pico-8 play session: no input (idle)

[t = 1 s] idle ~1s (no d-pad/buttons)
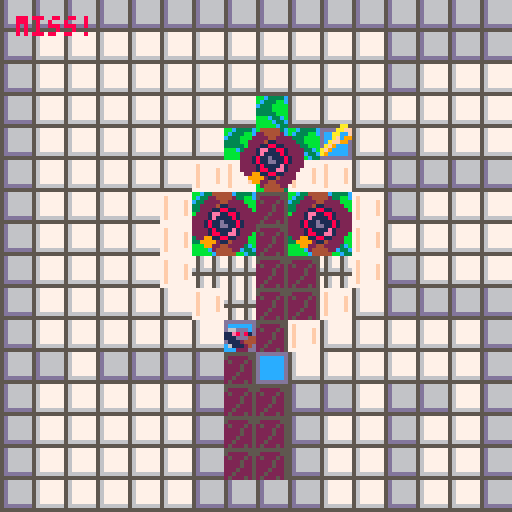
[t = 2 s] idle ~2s (no d-pad/buttons)
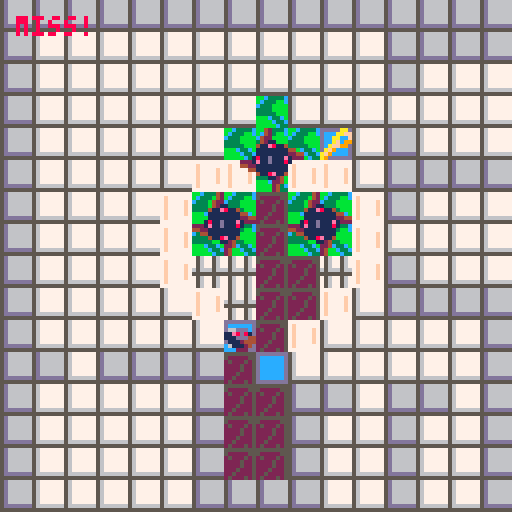
[t = 4 s] idle ~4s (no d-pad/buttons)
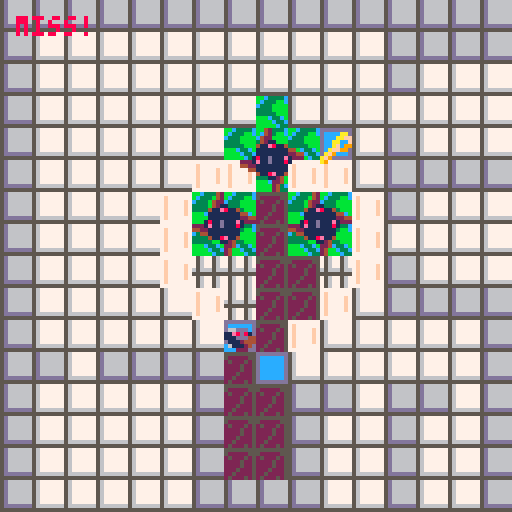

pico-8 cartridge
version 41
__lua__
-- Flirt game 
-- idea 100% taken from Nicky Case, code 100% written by me, Ethan Porter
-- for Cassie ♥

-->8
--Construction Functions

function _init()

    initialize_variables()

    init_gameplay()

end

--A simple function for creating variables that must exist on program 
--start or are useful to be able to quickly tweak when developing. 
function initialize_variables()
    foo = "bar"

    --This will only be the initial stats - if there's anything I want to preserve I should copy it when the program starts.
    char_player =
    {
        coords = {x = 16, y = 16},
        facingRight = true,
        moveSpeed = 16, --base moveSpeed, everything else will be based on this
        vel = {x = 0, y = 0},
        intended = {x = 16, y = 16},
        width = 7, --remeber that pixel counting effectively starts at 0
        height = 7,
        spr = 
        {
            idle = 56,
            walkCycle_start = 57,
            walkCycle_length = 4,
            walkCycle = {},
            animTick = 1,
            current = 16,
            size = 1
        },
        hasKey = false,
    }
    --Construct a list of the sprites that make-up the walk cycle
    --It would be wise to make this a more general function and more robust, but this will do for now
    for i = 1, char_player.spr.walkCycle_length do
        add(char_player.spr.walkCycle, char_player.spr.walkCycle_start + i - 1)
    end

    global_physicsDrag = .92 -- generally, movement should be multiplied by this to gradually reduce velocity each frame
    global_moveSpeedMax = 8 --Multiply obj moveSpeed by this number
    global_dampen = .02 --Multiply anything related to movement to convert my working numbers into numbers appropriate for pixels
    global_tick = 0
    global_framesPerSprite = 5
    tileSize = 8
    originOffset = 16

    spriteFlag_solid = 0
    spriteFlag_loseCondition = 2 --Prob unused, might remove
    range_hazard = (8 + char_player.width/2) --in pixels
    range_key = (8 + char_player.width/2)

    sprite_keyCycle = {0, 0, -1, 0, 0, -1, 0, 0, 0, 1, 0, 0, 1, 0, 0, 1, 0, 0, 0, -1, 0, 0, -1, 0, 0, -1}
    sprite_hazardCycle = 
    {
        66, 64, 64, 64, 64, 64, 64, 64,--Rest state 1, settles for 1 frame then rests
        68, 70, 72, 68, 70, 72, --Spinning state 1
        64, 66, 66, 66, 66, 66, 66, 66, --Rest State 2, settles then rests
        68, 70, 72, 68, 70, 72, --Spinning State 2, identical to first
    }
    
    level_initial = "level_heart"--"level_I"--
    levels = {}
    create_levels()

    table_toAnimate = {}


end

function init_gameplay()

    --Construction events
    --
    _update = update_gameplay
    _draw = draw_gameplay

    --Start creating levels
    if not level_current then --initialize level_current
        level_current = levels[level_initial]
    end

    --Set current conditions based on the current level's parameters
    coords_spawn = level_current.coords_spawn
    zone_success = level_current.zone_success
    coords_tileOrigin = level_current.coords_tileOrigin
    coords_key = level_current.coords_key
    table_hazards = level_current.table_hazards
    
    --Validate level parameters
    if coords_spawn == nil 
    or zone_success == nil 
    or coords_tileOrigin == nil 
    or coords_key == nil 
    or table_hazards == nil
    then
        troubleshooting("levelParams","Hey, setting the level params doesn't work! \n")
        return
    end

    --Game Cycle Start Events
    --

    --Clear table toAnimate
    table_toAnimate = {}

    --Reset key progress
    char_player.hasKey = false

    --Add the player to the ToAnimate table
    add(table_toAnimate, char_player)
    --Add the key to the ToAnimate table
    
    key_current = 
    {
        coords = coords_key,
        spr = 
        {
            current = 25,
            size = 1,
            hoverCycle = sprite_keyCycle,
        }
    }
    add(table_toAnimate, key_current)
    --Give each entry in the hazards table a loop cycle variable (indicates this is an object with a simple anim, rather than a walk cycle) 
    --then add each entry in the table to the ToAnimate table
    for index, hazard in ipairs(table_hazards) do
        hazard.spr = {}
        hazard.spr.size = 2
        hazard.spr.loopCycle = sprite_hazardCycle
        add(table_toAnimate, hazard)
    end

    --Slow player dramatically on level advance
    char_player.vel.x = impose_global_dampen(char_player.vel.x)
    char_player.vel.y = impose_global_dampen(char_player.vel.y)

    --TP player to spawn coords
    char_player.coords = {x = coords_spawn.x, y = coords_spawn.y}


end

function create_level(level_title, seqOrder, coords_spawn, 
    zone_success, coords_tileOrigin, coords_key, table_hazards)

    if levels[level_title] then 
        troubleshooting("levelExists", "Hey, that level, "..level_title..",\n already exists! \n") 
        return
    end

    levels[level_title] =
    {
        seqOrder = seqOrder or 0,
        coords_spawn = coords_spawn or {x = 64, y = 64},
        zone_success = zone_success or {corner_1 = {x = (0 * tileSize), y = (0 * tileSize)}, corner_2 = {x = (2 * tileSize), y = (2 * tileSize)}},
        coords_tileOrigin = coords_tileOrigin or {x = 0, y = 0},
        coords_key = coords_key or {x = 64, y = 64},
        table_hazards = table_hazards or {{coords = {x = 5, y = 5},}}
    }
end

function create_levels()
    --[[level_title, seqOrder, coords_spawn, 
    zone_success, coords_tileOrigin, coords_key. table_hazards]]
    --[[
        I want to use the coords from the map editor so I have to 
        convert each value here to screen space and account for offset.
    --]]

    --Val "to Screen with Offset"
    local function toScr_wOff(val, offset) --I've given everything clearer names for readability, but I just couldn't bear this function being so long
        if offset == nil then 
            offset = 0 
        end
        return ((val - (originOffset * offset)) * tileSize)
    end
    create_level
    (
        "level_I", --level_title
        1, --seqOrder
        {x = toScr_wOff(8), y = toScr_wOff(8)}, --coords_spawn
        {corner_1 = {x = toScr_wOff(7), y = toScr_wOff(4)}, corner_2 = {x = toScr_wOff(9), y = toScr_wOff(5)}}, --zone_success
        {x = (originOffset * 0), y = 0}, --coords_tileOrigin
        {x = toScr_wOff(8), y = toScr_wOff(11.5)}, --coords_key
        { --table_hazards
            {coords = {x = toScr_wOff(6.5), y = toScr_wOff(8)}},
            {coords = {x = toScr_wOff(9.5), y = toScr_wOff(8)}},
        }
    )

    create_level
    (
        "level_heart", --level_title
        2, --seqOrder
        {x = toScr_wOff(23.5, 1), y = toScr_wOff(10.5)}, --coords_spawn
        {corner_1 = {x = toScr_wOff(24, 1), y = toScr_wOff(11)}, corner_2 = {x = toScr_wOff(26, 1), y = toScr_wOff(12)}}, --zone_success
        {x = (originOffset * 1), y = 0}, --coords_tileOrigin
        {x = toScr_wOff(26.5, 1), y = toScr_wOff(4.5)}, --coords_key
        { --table_hazards
            {coords = {x = toScr_wOff(24.5, 1), y = toScr_wOff(5)}},
            {coords = {x = toScr_wOff(23, 1), y = toScr_wOff(7)}},
            {coords = {x = toScr_wOff(26, 1), y = toScr_wOff(7)}},
        }
    )

end

--Often my working numbers are higher values for more precision, so I need to 
--convert them to a value more appropriate for pixels/every frame calculation
function impose_global_dampen(val)
    if type(val) == "number" then 
        return val * global_dampen
    else
        troubleshooting("notNumberInGlob", "Hey, that's not a number \nin impose_global_dampen! \n")
        return
    end
end

-->8
--Utility Functions

--Troubleshooting function which is as simple as possible; 
--Each message gets an ID so it doesn't get duplicated, then all messages from start of runtime
--are stored in a table so they can be drawn at the end of the frame.
--Troubleshooting messages can be added from anywhere in the stack, overwrite their previous messages, and don't expire.
function troubleshooting(id, msg)

    if not ts_messages then 
        ts_messages = {} 
    end

    ts_messages[id] = msg

end

--Draw all messages accumulated since runtime began,
--all reasonably spaced and function is placed at the very end
--of the draw so that it overrides all other drawing
function draw_troubleshooting()

    local ts_messageOffset = 0

    if ts_messages == nil then
        return
    end

    for key, message in pairs(ts_messages) do
        print(message, 4, 4 + ts_messageOffset, tileSize)
        ts_messageOffset += tileSize
    end

end

--If velocity is a given fraction of the moveSpeed, halt
function query_shouldHalt(vel, moveSpeed)
    if ((abs(vel)) < (moveSpeed / 16)) then
        return true
    else
        return false
    end
end

-- Checks if object coordinates are within a specified range of a given point
function query_doesCollide_range(obj_coords, point_coords, range)
    local differenceInX = obj_coords.x - point_coords.x
    local differenceInY = obj_coords.y - point_coords.y
    local euclideanDistance = sqrt(differenceInX^2 + differenceInY^2)

    if euclideanDistance < range then
        troubleshooting("range", "hit! \n")
        return true
    else
        troubleshooting("range", "miss! \n")
        return false
    end
end

--If player coords are within bounds of zone, return true
function query_doesCollide_zone(obj, zone)

    local x = obj.coords.x
    local y = obj.coords.y

    if (zone.corner_1.x < x) 
    and (x < zone.corner_2.x) 
    and (zone.corner_1.y < y) 
    and (y < zone.corner_2.y) 
    then
        return true
    else
        return false
    end
end

-->8
--Update Functions

function update_gameplay()
    
    --Iterate global tick
    tick_update()



    --Validate player
    if not char_player then
        troubleshooting("noChar", "Um, you lost your character! \n")
    end

    --Early in frame, move player
    --then record TODO
    move_player(char_player)

    --If player is in success zone, 
    --advance level TODO
    if query_doesCollide_zone(char_player, zone_success) then

        advance_level(level_current)

    end

    if query_doesCollide_range(char_player.coords, coords_key, range_key) then
        char_player.hasKey = true
        del(table_toAnimate, key_current)
    end

    --For each hazard in table, if colliding with hazard, 
    --die TODO
    for index, hazard in pairs(table_hazards) do
        if query_doesCollide_range(char_player.coords, hazard.coords, range_hazard) then
            die()
        end
    end

end

--Find players new x, y coords by maintaining velocity
function move_player(player)

    --(btn(x,y)) 
    --x=0, 1 means left, right 
    --x=2,3 means up, down
    --y=0 means player control scheme 1, y=1 means player control scheme 2 (I have both set up to control main character so user can choose)
    --
    --While player presses any button, continuously add velocity to relevant direction
    --(This is a tidy little module to reduce code repetition)
    local function impetus(vel, pole)
        return vel + (player.moveSpeed * pole)
    end
    if (btn(0,0) or btn(0,1)) player.vel.x = impetus(player.vel.x, -1)
    if (btn(1,0) or btn(1,1)) player.vel.x = impetus(player.vel.x, 1)
    if (btn(2,0) or btn(2,1)) player.vel.y = impetus(player.vel.y, -1)
    if (btn(3,0) or btn(3,1)) player.vel.y = impetus(player.vel.y, 1)

    --Impose limits of drag and maximum movespeed 
    --(sidenote, I suppose movespeed max could be derived from gravity/drag affecting base movespeed)
    local function player_imposeLimits(vel, moveSpeed)
        local moveSpeedMax = moveSpeed * global_moveSpeedMax
        return mid(-moveSpeedMax, (vel * global_physicsDrag), moveSpeedMax)
    end
    player.vel.x = player_imposeLimits(player.vel.x, player.moveSpeed)
    player.vel.y = player_imposeLimits(player.vel.y, player.moveSpeed)

    if query_shouldHalt(player.vel.x, player.moveSpeed) then
        player.vel.x = 0
    end
    if query_shouldHalt(player.vel.y, player.moveSpeed) then
        player.vel.y = 0
    end

    --Find intended x,y coords
    player.intended.x = player.coords.x + (impose_global_dampen(player.vel.x))
    player.intended.y = player.coords.y + (impose_global_dampen(player.vel.y))
    --Check collision on each axis
    --If there is collision on an axis, set the intended location back to the current one
    if not query_canMove(player.intended.x, player.coords.y, player.width, player.height) then
        --troubleshooting("Xsolid", "Solid X: "..player.intended.x..", "..player.coords.y)
        player.vel.x *= -.5
        player.intended.x = player.coords.x + (impose_global_dampen(player.vel.x))
    end
    if not query_canMove(player.coords.x, player.intended.y, player.width, player.height) then
        --troubleshooting("Ysolid", "Solid Y: "..player.coords.x..", "..player.intended.y)
        player.vel.y *= -.5
        player.intended.y = player.coords.y + (impose_global_dampen(player.vel.y))
    end
    
    --Simply set player coords to the intended coords
    player.coords.x = player.intended.x
    player.coords.y = player.intended.y

end

function tick_update()

        --Once each cycle, increment global_tick until it is reset after 64
        if global_tick > 64 then
            global_tick = 0
        end
        global_tick += 1

end

levelTimer = {} --Initialize level timer
--Function intentially uses reference of current level's timer
--Level timer ticks down and provides framework for the timer visual.
--TODO Need to implement a timer visual
function levelTimer.update()

    local timer = level_current.levelTimer

    if not timer.current then
        timer.current = timer.max
    end

    timer.current -= 1
    if timer.current < 0 then
        die()
    end

end

function advance_level(level) --TODO:this

    foo = "barry"

end

function die()

    troubleshooting("die", "Now you've done it")
    init_gameplay()

end

--Checks if an objects bounds touch a map tile with a given sprite flag
--limited to only "is solid?" but I could modify
function query_canMove(x, y, obj_width, obj_height)

    --I'm collision checking the outer points of a cross centered in the sprite, 
    --rather than the center or corners
    offset_width = ((obj_width + 1 - .5) / 2) --Add 1 because pixel counts are 0 indexed, subtract a bit for gamefeel, divide by two for centering
    offset_height = ((obj_height + 1 - .5) / 2)

    local edges = {}

    --Add the outer points of  a cross to an array
    add(edges, {x - offset_width, y})
    add(edges, {x + offset_width, y})
    add(edges, {x, y - offset_height})
    add(edges, {x, y + offset_height})

    --If any point returns solid, return false immediately
    --Note to self, I could use the Pico-8 foreach function here
    for i=1, #edges do
        if query_flagType(edges[i], spriteFlag_solid) then
            --troubleshooting("solid", "Solid...SOLID "..x..", "..y)
            return false
        end
    end
    --troubleshooting("solid", "Clear "..x..", "..y)
    return true

end

--Checks a given x,y coords for a specific flag
function query_flagType(coords_input, flagType)

    --Had a more complicated use-case in mind, so this function can handle multiple flags of interest
    spriteFlags_ofInterest = {flagType}

    --Convert from screen coords to map coords, taking into consideration tile offset
    map_x = flr((coords_input[1] / tileSize) + level_current.coords_tileOrigin.x)
    map_y = flr((coords_input[2] / tileSize) + level_current.coords_tileOrigin.y)

    --Get sprite address
    local sprite_address = mget(map_x, map_y)
    -- Get the flag(s) associated with the sprite
    local spriteFlags = fget(sprite_address)
    
    -- Check for flag type of interest based on spriteFlags
    for key, flag in ipairs(spriteFlags_ofInterest) do
        if (spriteFlags & 2^flag) > 0 then
            return true
        end
    end

    -- Return false if spriteAddress is not of given flag type
    return false
end

tempTape = {}

function tempTape.clear(obj)

    tempTape[obj] = {}

end

function tempTape.write(obj, coords, direction, level)

    add(tempTape[obj], {coords.x, coords.y, direction, level})

end

tape = {}

function tape.record(obj)

    for index, entry in ipairs(tempTape[obj]) do

        add
        (
            finalTape, 
            {
                entry.x,
                entry.y,
                entry.direction,
                entry.level
            }
        )

    end
end

function tape.play(obj)



end

-->8
--Draw Functions

function draw_gameplay()

    cls(2)

    draw_map()

    if next(table_toAnimate) == nil then
        troubleshooting("animateNil", "No objects to animate")
    end

    for index, anim_obj in pairs(table_toAnimate) do
        obj_animate(anim_obj)
    end

    draw_troubleshooting()

end

function draw_map()

    map(coords_tileOrigin.x, coords_tileOrigin.y, 0, 0, 16, 16)

end

function obj_animate(obj)

    if not obj.spr.animTick then
        obj.spr.animTick = 1
    end

    if obj.spr.walkCycle then --If object has a walk cycle
        --If object is not moving, set spr.current to idle
        if query_shouldHalt(obj.vel.x, obj.moveSpeed) and query_shouldHalt(obj.vel.y, obj.moveSpeed) then
            obj.spr.current = obj.spr.idle
            --troubleshooting("halted", "halted anim "..global_tick)
        --iterate walk cycle by cycling through the indices of walkCycle according to
        --the modulo of global_tick; I do it this way for elegance
        elseif global_tick % global_framesPerSprite == 0 then
            --a per-object anim tick cycles from 1 to the length of walkCycle. It could just increment, but this prevents infinite growth if I understand it correctly
            obj.spr.animTick = (obj.spr.animTick % #obj.spr.walkCycle) + 1
            obj.spr.current = obj.spr.walkCycle[obj.spr.animTick]
        else
    end
    elseif obj.spr.loopCycle then --If object is a simple sprite with a loop cycle
        if not obj.spr.current then
            obj.spr.current = obj.spr.loopCycle[1]
        end

        if global_tick % global_framesPerSprite == 0 then
            --a per-object anim tick cycles from 1 to the length of loopCycle.
            obj.spr.animTick = (obj.spr.animTick % #obj.spr.loopCycle) + 1
            obj.spr.current = obj.spr.loopCycle[obj.spr.animTick]
        end
    elseif obj.spr.hoverCycle then
        if global_tick % global_framesPerSprite == 0 then
            obj.coords.y += obj.spr.hoverCycle[obj.spr.animTick]
            --a per-object anim tick cycles from 1 to the length of hoverCycle.
            obj.spr.animTick = (obj.spr.animTick % #obj.spr.hoverCycle) + 1
        end

    else
        troubleshooting("objAnimateNil", "obj_animate called with incompat obj")
        --return
    end

    spr(obj.spr.current, (obj.coords.x - (obj.spr.size * 4)), (obj.coords.y - (obj.spr.size * 4)), obj.spr.size, obj.spr.size)

end

function draw_player()

    spr(52, char_player.coords.x, char_player.coords.y)

end
__gfx__
00000000777756775677777775677567555555555d666666ddddddddbbc3333cdddd65dd55555555777777770000000000000000000000000000000000000000
00000000777756775677777775677567500000555d666666dccccccdbc333bbcdddd65ddd66666657f7777770000000000000000000000000000000000000000
00700700777756775677777775677567050005055d666666dccccccdc333bbbbdddd65ddd66666657f7777f70000000000000000000000000000000000000000
00077000666656665677777765666566000050055d666666dccccccd3333bbbb55556555d66666657f7777f70000000000000000000000000000000000000000
00077000555555555677777755555555000050055d666666dccccccd33333bbb66666666d66666657f7777f70000000000000000000000000000000000000000
00700700777567775677777775677567000500055d666666dccccccdbbbc33cbddd65dddd66666657f7777f70000000000000000000000000000000000000000
00000000777567775666666675677567005000055ddddddddccccccdbbbbc33cddd65dddd66666657f7777770000000000000000000000000000000000000000
000000007775677755555555756775670500050555555555ddddddddbbbbbc33ddd65dddddddddd5777777770000000000000000000000000000000000000000
00077600000000000000000000000000000000000000000000000000000000000000000000000aa0000ddd006ddddd6600000000000000000000000000000000
007d11600007766000007766000077660000776600007766007766000000000000066bb00000aaff00dd41106ddddd6600000000000000000000000000000000
77dbd360007dd1600007dd160007dd160007dd160007dd1607dd160000000000006cc3b0000aa00f00d942106577756600000000000000000000000000000000
007dd160007bd3600007bd360007bd360007bd360007bd3607bd3600000000000067cab0000af09900d949106770776600000000000000000000000000000000
007776000077760000077760000777600007776000077760077760000000000000666b0000aff9900dd942106700076600000000000000000000000000000000
0017100000071000071710000071700000071000000710000171000000000000000630000af900000dd942106770776600000000000000000000000000000000
055dd100017dd110057dd100011d7500017dd1000017d10057dd100000000000036cc330af9000000dd940006677766600000000000000000000000000000000
000002200550022000502200022550000550220000052200050022000000000009900440a90000000dd900006666666600000000000000000000000000000000
00111500000000000000000000000000000000000000000000000000000000000000000000000000000000000000000000000000000000000000000000000000
01171600001115000001115000011150000111500001115001115000000000000000000007766600077666000776660007766600000000000000000000000000
71787260011716000011716000117160001171600011716001716000000000000776660007e8684007e8684007e8684007e86800000000000000000000000000
061775000178725000178720001787200017872000178720078725000000000055e8681057766644577666445776664457766640000000000000000000000000
00666000001776000001776000017760000177600001776001776000000000005556664455555444555554445555544455566440000000000000000000000000
00995000006660000766660007666600076666000766660007660000000000000555444405555544055555440555554405554444000000000000000000000000
0005500007555600095550000059900000555000005550009955000000000000c7555440cc7744400cc74440d77cc44007c55440000000000000000000000000
0000440009904400009044000044000009904400004400000440000000000000ccc44400cc0dd00000cd00000d0cc0000dcc4400000000000000000000000000
00000000000ee000000ee000000ee000000eee00000ee000000000ee00000e000000000000000000000000000000000000000000000000000000000000000000
00aa0000000ee00000eeee00000ee000000eee00000ee00000e0ee000000e00e00000000066ddd00066ddd00066ddd00066ddd00000000000000000000000000
00aaa00008aee20000aeee00008ee200088aee20008aa200000ee0000000e0e0066ddd0006e8d84006e8d84006e8d84006e8d800000000000000000000000000
0aaaaa00088aa20000aaa200088aaa20088aaa20088aaa20000e0e00000e0e0011e8d810166ddd44166ddd44166ddd44166ddd40000000000000000000000000
0aaaa000088aa2000aaaa20008aaa20008aaaa0008aaa2000ee0e0e000eee000111ddd44111112441111124411111244111dd440000000000000000000000000
0aaa000008aa32000aaa020008b0320008baa20008b032000e0e00000ee000000111244401111124011111240111112401112444000000000000000000000000
00a000000ba030000aa0000000b0300000b0300000b03000ee0000000e000000c6111240cc6622200cc62220366cc22006c11240000000000000000000000000
000000000bb033000000000000bb330000bb330000bb330000e00000e0000000ccc22200cc03300000c30000030cc00003c22200000000000000000000000000
00000000044400000000004200000000000009944440000000000444440000000000044444400000000000000000000000000000000000000000000000000000
00000000422200000000004200000000000009944422000000002244442000000000244444220000000000000000000000000000000000000000000000000000
00000002222200000000042200000000000022994222200000022224422220000000224442220000000000000000000000000000000000000000000000000000
00000001122000000000042110000000002222911422200000222241122222000002224114222000000000000000000000000000000000000000000000000000
42200111111000000000411e8114000002222118e112220000222118811222200222211ee1122220000000000000000000000000000000000000000000000000
42221e8111e100000000111111114400222218811ee1222202221ee11881222222221ee118812222000000000000000000000000000000000000000000000000
42221111118100000000111111112244222218111181222222221e11118122222222181111812222000000000000000000000000000000000000000000000000
0421111d111112000001811d111e12222221811dd11812222221811d111812222221811d11181222000000000000000000000000000000000000000000000000
00211111d11112402221e11d111810002221811dd11812222221811dd11812222221811dd1181222000000000000000000000000000000000000000000000000
0000181111112224442211111111000022221811118122222222181111e122222222181111812222000000000000000000000000000000000000000000000000
00001e1118e12224004411111111000022221ee118812222222218811ee12220222218811ee19222000000000000000000000000000000000000000000000000
000001111110022400004118e11400000022211e8112222002299118811222000222211ee1199990000000000000000000000000000000000000000000000000
00000221100000000000000112400000000222411422220000999921142222000002224114229900000000000000000000000000000000000000000000000000
00002222200000000000000022400000000222244422000000099224422220000000222444220000000000000000000000000000000000000000000000000000
00002224000000000000000024000000000022444440000000000244442200000000224444420000000000000000000000000000000000000000000000000000
00004440000000000000000024000000000004444440000000000044444000000000044444400000000000000000000000000000000000000000000000000000
__gff__
0000000000010008000100000000000000000000000000000000000000000000000000000000000000000000000000000000000000000000000000000000000000000000000000000000000000000000000000000000000000000000000000000000000000000000000000000000000000000000000000000000000000000000
0000000000000000000000000000000000000000000000000000000000000000000000000000000000000000000000000000000000000000000000000000000000000000000000000000000000000000000000000000000000000000000000000000000000000000000000000000000000000000000000000000000000000000
__map__
0505050505050505050505050505050505050505050505050505050505050505050505050505050505050505050505050000000000000000000000000000000000000000000000000000000000000000000000000000000000000000000000000000000000000000000000000000000000000000000000000000000000000000
0503010101010101010101010101010505020202020202020202020205050505050303030303030303030303030303050000000000000000000000000000000000000000000000000000000000000000000000000000000000000000000000000000000000000000000000000000000000000000000000000000000000000000
0503010101010101010101010101010505020202020202020202020205020202050307070303030303030303070703050000000000000000000000000000000000000000000000000000000000000000000000000000000000000000000000000000000000000000000000000000000000000000000000000000000000000000
0503010101010101010101010101010505020202020202020702020202020202050507070503030303030305070705050000000000000000000000000000000000000000000000000000000000000000000000000000000000000000000000000000000000000000000000000000000000000000000000000000000000000000
0503010101010106060101010101010505020202020202070707060205020202050507070503030303030305070705050000000000000000000000000000000000000000000000000000000000000000000000000000000000000000000000000000000000000000000000000000000000000000000000000000000000000000
050303040403030a0a040404030303050502020202020a0a070a0a0205050505050307070303060303060303070703050000000000000000000000000000000000000000000000000000000000000000000000000000000000000000000000000000000000000000000000000000000000000000000000000000000000000000
050303030304040a0a0404040403030505020202020a07070407070a050202020503030303030a07070a0303030303050000000000000000000000000000000000000000000000000000000000000000000000000000000000000000000000000000000000000000000000000000000000000000000000000000000000000000
05050505050606060a0606040403030505020202020a07070407070a020202020503030303030a07070a0303030303050000000000000000000000000000000000000000000000000000000000000000000000000000000000000000000000000000000000000000000000000000000000000000000000000000000000000000
050303040406060a060606050505050505020202020a03030404030a050202020505050503030a07070a0303050505050000000000000000000000000000000000000000000000000000000000000000000000000000000000000000000000000000000000000000000000000000000000000000000000000000000000000000
050303030304040a0a040404040303050502020202020a0304040a0205050505051b030503030a07070a030305031b050000000000000000000000000000000000000000000000000000000000000000000000000000000000000000000000000000000000000000000000000000000000000000000000000000000000000000
050303040303040a0a040404030303050502020202020206040a020202020205050303030303030a0a030303030303050000000000000000000000000000000000000000000000000000000000000000000000000000000000000000000000000000000000000000000000000000000000000000000000000000000000000000
0503010101010106060303030304040505050205050505040602020202020205050505050303030603030303050505050000000000000000000000000000000000000000000000000000000000000000000000000000000000000000000000000000000000000000000000000000000000000000000000000000000000000000
0503010101010101040404040404040505020202020205040405050205050205050303030303030303030303030303050000000000000000000000000000000000000000000000000000000000000000000000000000000000000000000000000000000000000000000000000000000000000000000000000000000000000000
0503010101010104040404040404040505020202020205040405020205020205050303050303030303030303050303050000000000000000000000000000000000000000000000000000000000000000000000000000000000000000000000000000000000000000000000000000000000000000000000000000000000000000
0503010101010104040404040404040505020202020205040405020205020205050303050303030303030303050303050000000000000000000000000000000000000000000000000000000000000000000000000000000000000000000000000000000000000000000000000000000000000000000000000000000000000000
0505050505050505050505050505050505020202020205050505020205020205050305050505050505050505050305050000000000000000000000000000000000000000000000000000000000000000000000000000000000000000000000000000000000000000000000000000000000000000000000000000000000000000
